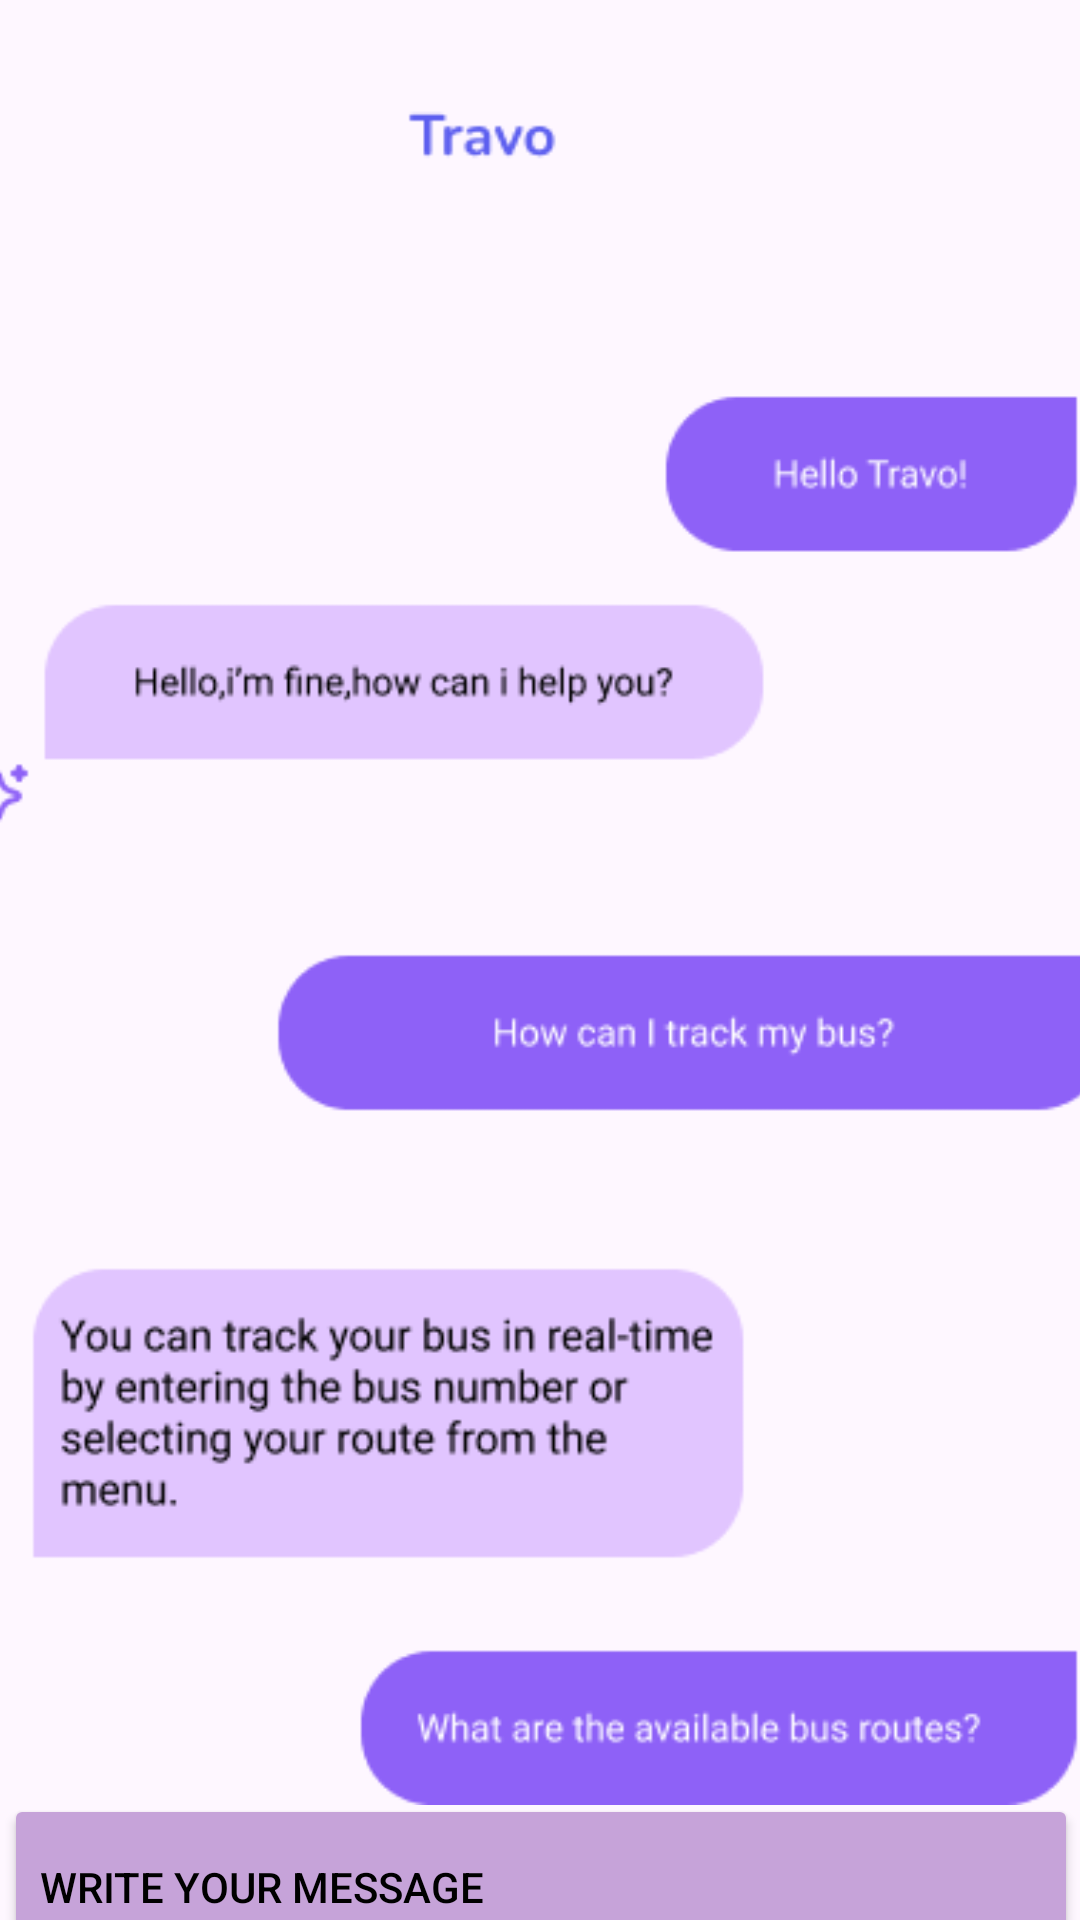

Write the Android layout XML for this screen, with the resource values it uses.
<!-- AndroidManifest.xml: application theme Theme.Travello2 -->
<!-- res/layout/fragment_chat.xml -->
<?xml version="1.0" encoding="utf-8"?>
<FrameLayout xmlns:android="http://schemas.android.com/apk/res/android"
    xmlns:app="http://schemas.android.com/apk/res-auto"
    xmlns:tools="http://schemas.android.com/tools"
    android:layout_width="match_parent"
    android:layout_height="match_parent"
    tools:context=".Chat">

    <androidx.constraintlayout.widget.ConstraintLayout
        android:layout_width="match_parent"
        android:layout_height="match_parent">

        <ImageView
            android:id="@+id/imageView26"
            android:layout_width="381dp"
            android:layout_height="633dp"
            android:src="@drawable/chat"
            app:layout_constraintBottom_toBottomOf="parent"
            app:layout_constraintEnd_toEndOf="parent"
            app:layout_constraintHorizontal_bias="0.578"
            app:layout_constraintStart_toStartOf="parent"
            app:layout_constraintTop_toTopOf="parent"
            app:layout_constraintVertical_bias="0.083" />

        <Button
            android:id="@+id/button"
            android:layout_width="358dp"
            android:layout_height="62dp"
            android:backgroundTint="@color/lightpurple"
            android:text="@string/write_your_message"
            android:textAlignment="viewStart"
            android:textColor="#000000"
            app:layout_constraintBottom_toBottomOf="parent"
            app:layout_constraintEnd_toEndOf="parent"
            app:layout_constraintHorizontal_bias="0.698"
            app:layout_constraintStart_toStartOf="parent"
            app:layout_constraintTop_toBottomOf="@+id/imageView26"
            app:layout_constraintVertical_bias="0.644" />

        <ImageView
            android:id="@+id/imageView27"
            android:layout_width="44dp"
            android:layout_height="34dp"
            android:src="@drawable/send"
            app:layout_constraintBottom_toBottomOf="parent"
            app:layout_constraintEnd_toEndOf="parent"
            app:layout_constraintHorizontal_bias="0.899"
            app:layout_constraintStart_toStartOf="parent"
            app:layout_constraintTop_toTopOf="@+id/button"
            app:layout_constraintVertical_bias="0.106" />
    </androidx.constraintlayout.widget.ConstraintLayout>
</FrameLayout>
<!-- resources referenced by this layout -->
<resources>
  <color name="lightpurple">#C6A3D9</color>
  <!-- drawable chat: png bitmap (drawable, 20208 bytes) -->
  <string name="write_your_message">write your message</string>
  <style name="Theme.Travello2" parent="Base.Theme.Travello2" />
  <style name="Base.Theme.Travello2" parent="Theme.Material3.DayNight.NoActionBar">
          
          
      </style>
</resources>
